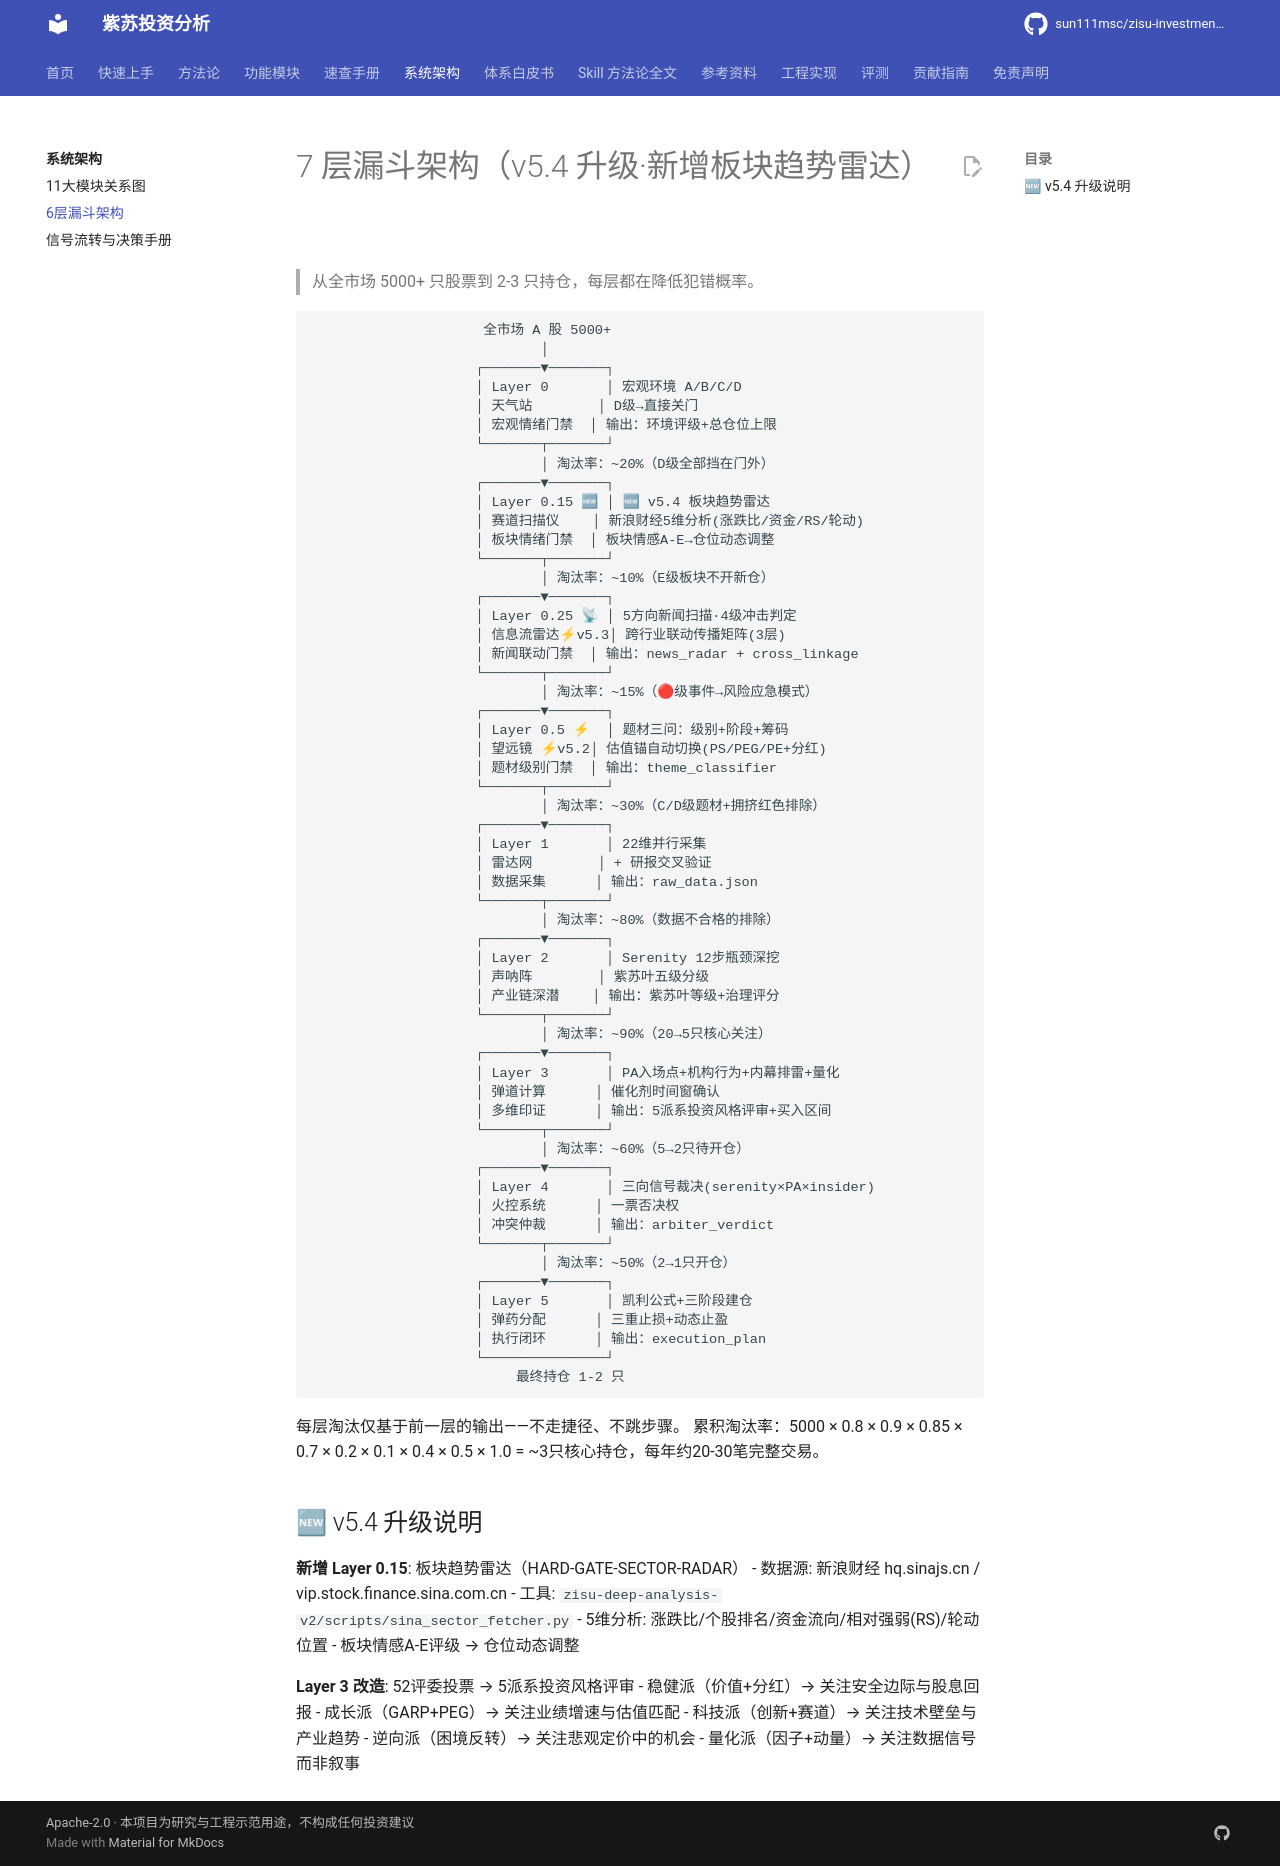

repository: sun111msc/zisu-investment-analysis · page: architecture/6层漏斗架构/index.html · generator: mkdocs

# 7 层漏斗架构（v5.4 升级·新增板块趋势雷达）

> 从全市场 5000+ 只股票到 2-3 只持仓，每层都在降低犯错概率。

```
                     全市场 A 股 5000+
                            │
                    ┌───────▼───────┐
                    │ Layer 0       │ 宏观环境 A/B/C/D
                    │ 天气站        │ D级→直接关门
                    │ 宏观情绪门禁  │ 输出：环境评级+总仓位上限
                    └───────┬───────┘
                            │ 淘汰率：~20%（D级全部挡在门外）
                    ┌───────▼───────┐
                    │ Layer 0.15 🆕 │ 🆕 v5.4 板块趋势雷达
                    │ 赛道扫描仪    │ 新浪财经5维分析(涨跌比/资金/RS/轮动)
                    │ 板块情绪门禁  │ 板块情感A-E→仓位动态调整
                    └───────┬───────┘
                            │ 淘汰率：~10%（E级板块不开新仓）
                    ┌───────▼───────┐
                    │ Layer 0.25 📡 │ 5方向新闻扫描·4级冲击判定
                    │ 信息流雷达⚡v5.3│ 跨行业联动传播矩阵(3层)
                    │ 新闻联动门禁  │ 输出：news_radar + cross_linkage
                    └───────┬───────┘
                            │ 淘汰率：~15%（🔴级事件→风险应急模式）
                    ┌───────▼───────┐
                    │ Layer 0.5 ⚡  │ 题材三问：级别+阶段+筹码
                    │ 望远镜 ⚡v5.2│ 估值锚自动切换(PS/PEG/PE+分红)
                    │ 题材级别门禁  │ 输出：theme_classifier
                    └───────┬───────┘
                            │ 淘汰率：~30%（C/D级题材+拥挤红色排除）
                    ┌───────▼───────┐
                    │ Layer 1       │ 22维并行采集
                    │ 雷达网        │ + 研报交叉验证
                    │ 数据采集      │ 输出：raw_data.json
                    └───────┬───────┘
                            │ 淘汰率：~80%（数据不合格的排除）
                    ┌───────▼───────┐
                    │ Layer 2       │ Serenity 12步瓶颈深挖
                    │ 声呐阵        │ 紫苏叶五级分级
                    │ 产业链深潜    │ 输出：紫苏叶等级+治理评分
                    └───────┬───────┘
                            │ 淘汰率：~90%（20→5只核心关注）
                    ┌───────▼───────┐
                    │ Layer 3       │ PA入场点+机构行为+内幕排雷+量化
                    │ 弹道计算      │ 催化剂时间窗确认
                    │ 多维印证      │ 输出：5派系投资风格评审+买入区间
                    └───────┬───────┘
                            │ 淘汰率：~60%（5→2只待开仓）
                    ┌───────▼───────┐
                    │ Layer 4       │ 三向信号裁决(serenity×PA×insider)
                    │ 火控系统      │ 一票否决权
                    │ 冲突仲裁      │ 输出：arbiter_verdict
                    └───────┬───────┘
                            │ 淘汰率：~50%（2→1只开仓）
                    ┌───────▼───────┐
                    │ Layer 5       │ 凯利公式+三阶段建仓
                    │ 弹药分配      │ 三重止损+动态止盈
                    │ 执行闭环      │ 输出：execution_plan
                    └───────────────┘
                         最终持仓 1-2 只
```

每层淘汰仅基于前一层的输出——不走捷径、不跳步骤。
累积淘汰率：5000 × 0.8 × 0.9 × 0.85 × 0.7 × 0.2 × 0.1 × 0.4 × 0.5 × 1.0 = ~3只核心持仓，每年约20-30笔完整交易。

## 🆕 v5.4 升级说明

**新增 Layer 0.15**: 板块趋势雷达（HARD-GATE-SECTOR-RADAR）
- 数据源: 新浪财经 hq.sinajs.cn / vip.stock.finance.sina.com.cn
- 工具: `zisu-deep-analysis-v2/scripts/sina_sector_fetcher.py`
- 5维分析: 涨跌比/个股排名/资金流向/相对强弱(RS)/轮动位置
- 板块情感A-E评级 → 仓位动态调整

**Layer 3 改造**: 52评委投票 → 5派系投资风格评审
- 稳健派（价值+分红）→ 关注安全边际与股息回报
- 成长派（GARP+PEG）→ 关注业绩增速与估值匹配
- 科技派（创新+赛道）→ 关注技术壁垒与产业趋势
- 逆向派（困境反转）→ 关注悲观定价中的机会
- 量化派（因子+动量）→ 关注数据信号而非叙事
